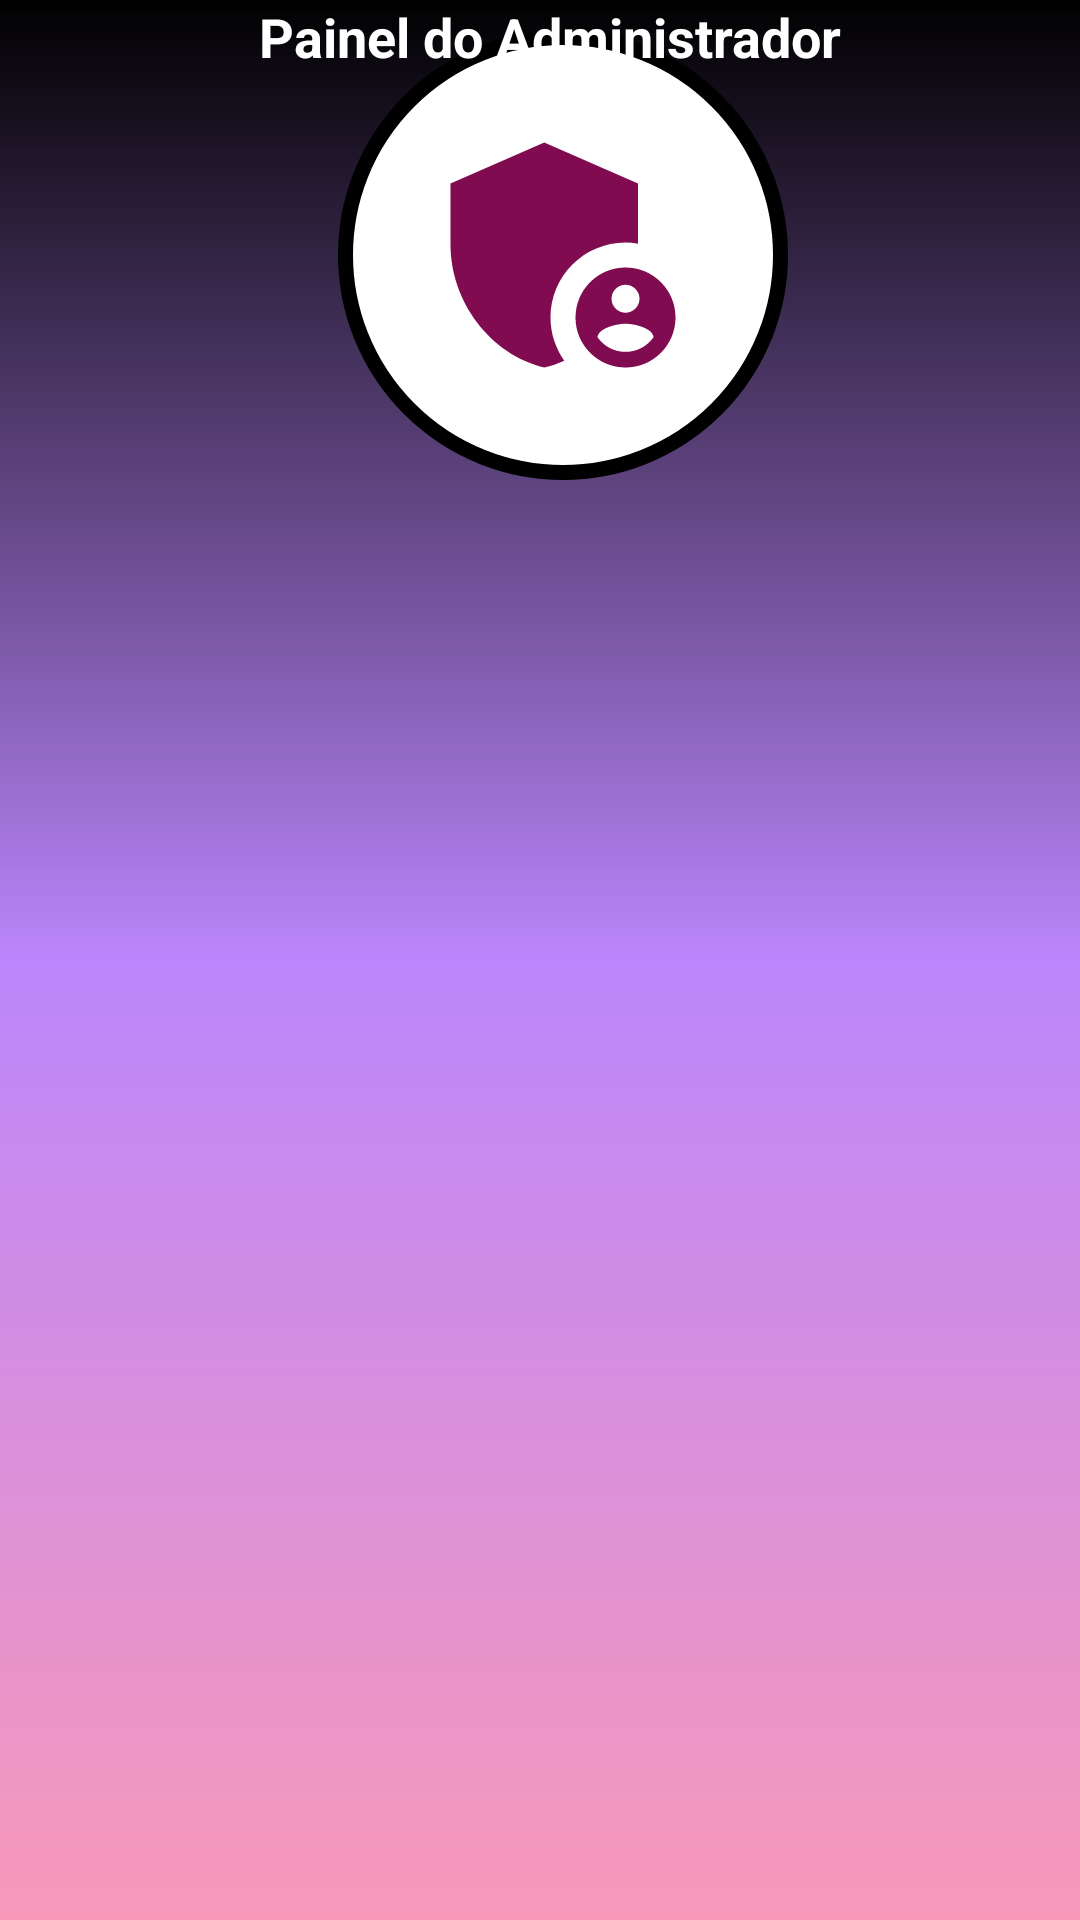

Android layout source for this screen:
<!-- AndroidManifest.xml: application theme Theme.APPSISC -->
<!-- res/layout/tela_adminsitrador.xml -->
<?xml version="1.0" encoding="utf-8"?>
<androidx.constraintlayout.widget.ConstraintLayout xmlns:android="http://schemas.android.com/apk/res/android"
    xmlns:app="http://schemas.android.com/apk/res-auto"
    xmlns:tools="http://schemas.android.com/tools"
    android:layout_width="match_parent"
    android:layout_height="match_parent"
    android:background="@drawable/background"
    tools:context=".TelaPrincipal">


    <View
        android:id="@+id/container_user"
        android:layout_width="150dp"
        android:layout_height="150dp"
        android:layout_marginTop="10dp"
        android:background="@drawable/container_user"
        app:layout_constraintEnd_toEndOf="parent"
        app:layout_constraintHorizontal_bias="0.536"
        app:layout_constraintStart_toStartOf="parent"
        app:layout_constraintTop_toTopOf="parent" />

    <ImageView
        android:layout_width="100dp"
        android:layout_height="100dp"
        android:src="@drawable/ic_baseline_admin_panel_settings_24"
        app:layout_constraintBottom_toBottomOf="@+id/container_user"
        app:layout_constraintEnd_toEndOf="@+id/container_user"
        app:layout_constraintStart_toStartOf="@+id/container_user"
        app:layout_constraintTop_toTopOf="@+id/container_user" />

    <TextView

        android:layout_width="236dp"
        android:layout_height="31dp"
        android:text="Painel do Administrador"
        android:textColor="@color/white"
        android:textSize="18sp"
        android:textStyle="bold"
        app:layout_constraintEnd_toEndOf="parent"
        app:layout_constraintHorizontal_bias="0.697"
        app:layout_constraintStart_toStartOf="parent"
        tools:layout_editor_absoluteY="196dp" />


</androidx.constraintlayout.widget.ConstraintLayout>
<!-- resources referenced by this layout -->
<resources>
  <color name="white">#FFFFFFFF</color>
  <!-- drawable background (drawable) -->
  <?xml version="1.0" encoding="utf-8"?>
  <shape xmlns:android="http://schemas.android.com/apk/res/android">
  <gradient
      android:startColor="@color/pink_light"
      android:centerColor="@color/purple_200"
      android:endColor="@color/black"
  android:angle="90"
      />
  </shape>
  <!-- drawable container_user (drawable) -->
  <?xml version="1.0" encoding="utf-8"?>
  <shape xmlns:android="http://schemas.android.com/apk/res/android">
  
  <solid android:color="@color/white"/>
      <corners android:radius="100dp"/>
      <stroke android:color="@color/black" android:width="5dp"/>
  
  </shape>
  <!-- drawable ic_baseline_admin_panel_settings_24 (drawable) -->
  <vector android:height="26dp" android:tint="#800B50"
      android:viewportHeight="24" android:viewportWidth="24"
      android:width="26dp" xmlns:android="http://schemas.android.com/apk/res/android">
      <path android:fillColor="@android:color/white" android:pathData="M17,11c0.34,0 0.67,0.04 1,0.09V6.27L10.5,3L3,6.27v4.91c0,4.54 3.2,8.79 7.5,9.82c0.55,-0.13 1.08,-0.32 1.6,-0.55C11.41,19.47 11,18.28 11,17C11,13.69 13.69,11 17,11z"/>
      <path android:fillColor="@android:color/white" android:pathData="M17,13c-2.21,0 -4,1.79 -4,4c0,2.21 1.79,4 4,4s4,-1.79 4,-4C21,14.79 19.21,13 17,13zM17,14.38c0.62,0 1.12,0.51 1.12,1.12s-0.51,1.12 -1.12,1.12s-1.12,-0.51 -1.12,-1.12S16.38,14.38 17,14.38zM17,19.75c-0.93,0 -1.74,-0.46 -2.24,-1.17c0.05,-0.72 1.51,-1.08 2.24,-1.08s2.19,0.36 2.24,1.08C18.74,19.29 17.93,19.75 17,19.75z"/>
  </vector>
  <style name="Theme.APPSISC" parent="Theme.MaterialComponents.DayNight.DarkActionBar">
          
          <item name="colorPrimary">@color/purple_500</item>
          <item name="colorPrimaryVariant">@color/teal_200</item>
          <item name="colorOnPrimary">@color/white</item>
          
          <item name="colorSecondary">@color/teal_200</item>
          <item name="colorSecondaryVariant">@color/teal_700</item>
          <item name="colorOnSecondary">@color/black</item>
          
          <item name="android:statusBarColor" tools:targetApi="l">?attr/colorPrimaryVariant</item>
          
      </style>
  <color name="pink_light">#F899B9</color>
  <color name="purple_200">#FFBB86FC</color>
  <color name="black">#FF000000</color>
  <color name="purple_500">#FF6200EE</color>
  <color name="teal_200">#FF03DAC5</color>
  <color name="teal_700">#FF018786</color>
</resources>
